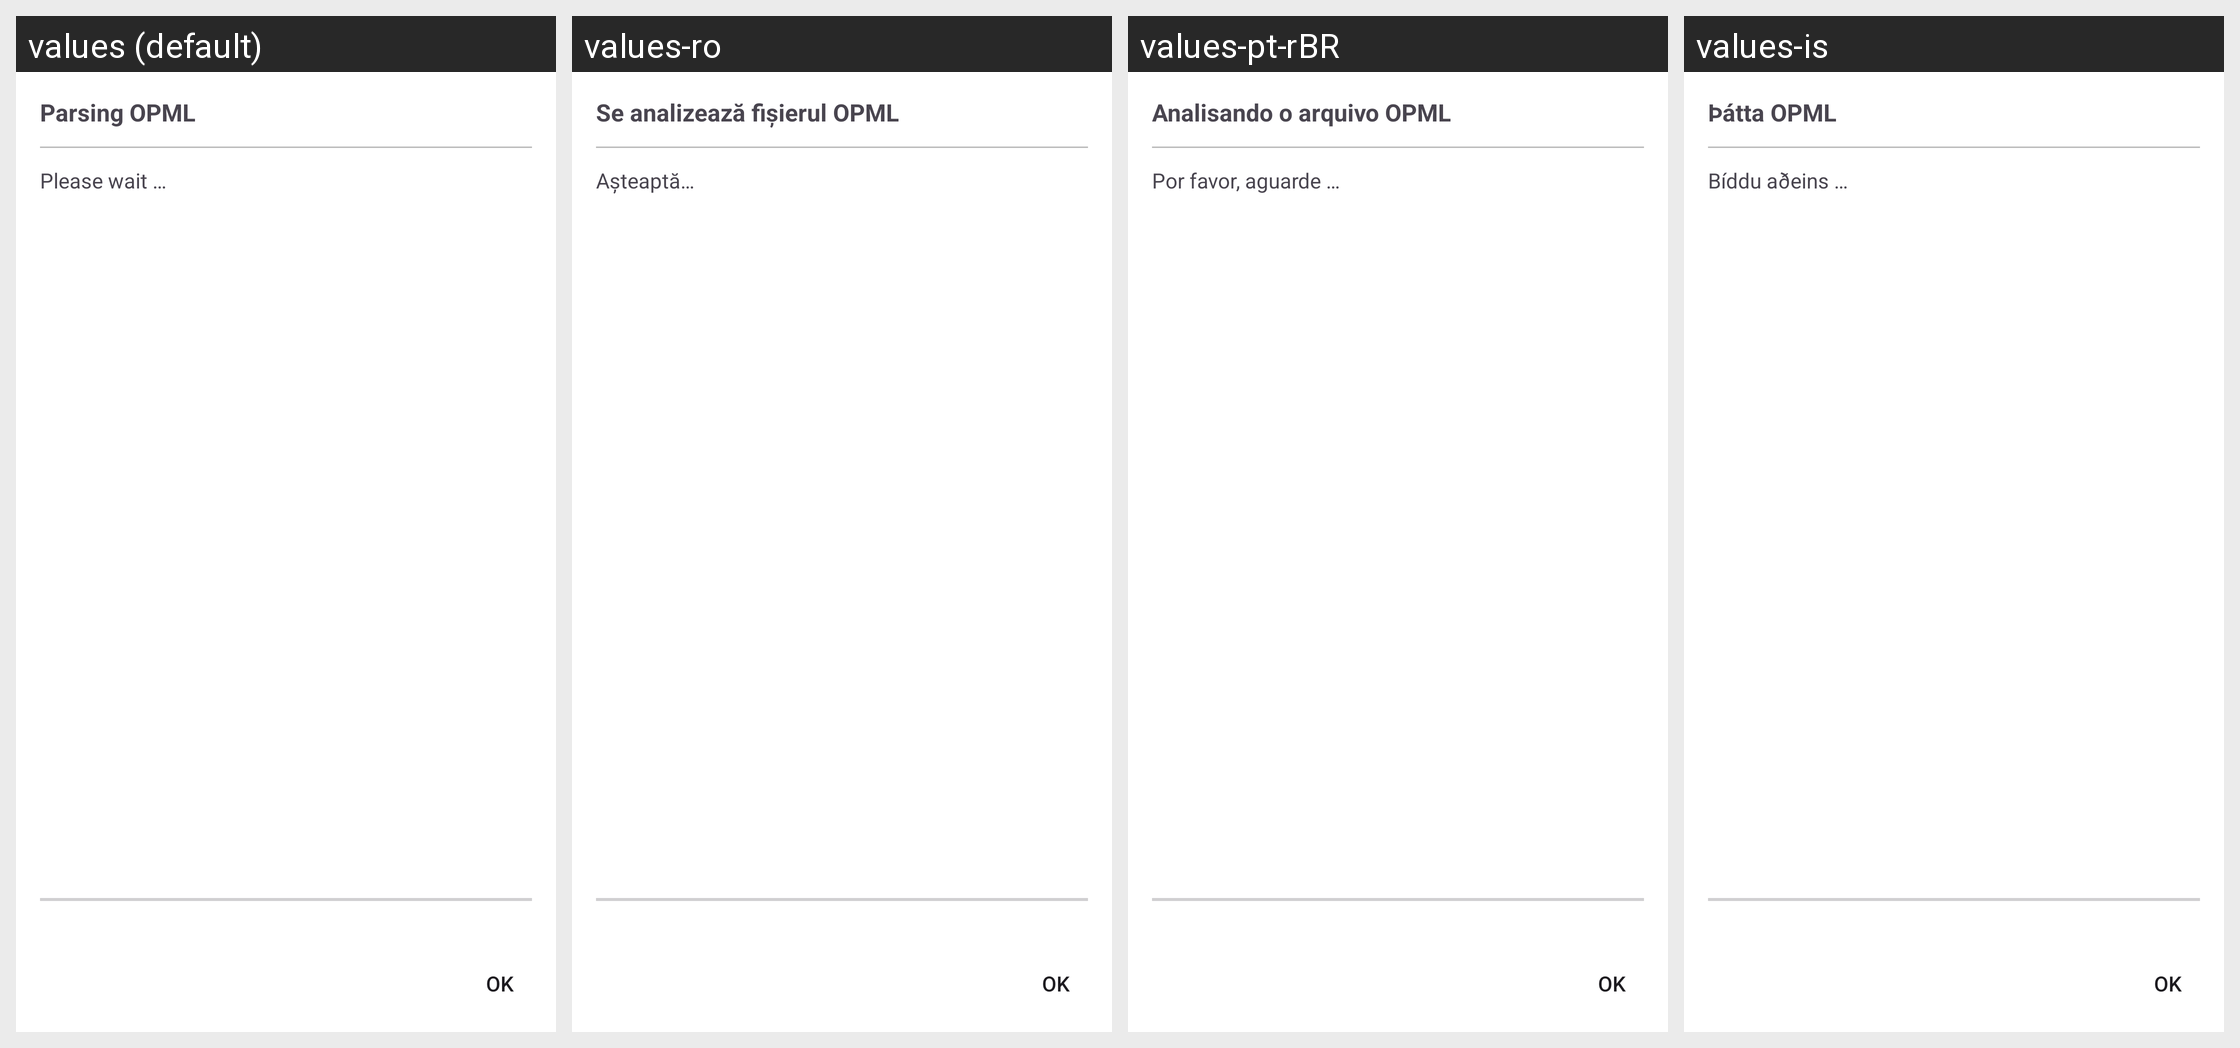

Locale-by-locale string values for the Android screen shown in this grid:
Android screen res/layout/fragment_dialog_opml_import.xml rendered under 4 locales, left to right: values (default), values-ro, values-pt-rBR, values-is. Device: Nexus 5 (rendered at 1080×1920; each locale shown at half size, 540×960, under a caption strip naming it); theme AppTheme.
Other locales in the repository, not shown: values-af-rZA, values-ar, values-ast, values-az, values-be, values-bg-rBG, values-bn-rBD, values-bn-rIN, values-bs, values-ca, values-cs-rCZ, values-cy-rGB, values-da, values-de, values-de-rAT, values-de-rCH, values-de-rDE, values-el, values-en-rGB, values-en-rXP, values-eo, values-es, values-es-rAR, values-es-rCL, values-es-rCO, values-es-rCR, values-es-rDO, values-es-rEC, values-es-rGT, values-es-rHN, values-es-rMX, values-es-rNI, values-es-rPA, values-es-rPE, values-es-rPR, values-es-rPY, values-es-rSV, values-es-rUS, values-es-rUY, values-et-rEE, values-eu, values-eu-rES, values-fa, values-fi, values-fi-rFI, values-fr, values-ga, values-gl, values-he, values-hi, values-hr, values-hu-rHU, values-hy, values-ia, values-id, values-it, values-ja-rJP, values-ka, values-ka-rGE, values-km, values-kn, values-ko, values-ku-rIQ, values-lb, values-lo, values-lt-rLT, values-lv, values-mk, values-ml-rIN, values-mn, values-ms-rMY, values-my, values-nb-rNO, values-nds, values-nl, values-nn-rNO, values-oc, values-pa, values-pl, values-pt-rPT, values-ru, values-sc, values-si-rLK, values-sk, values-sk-rSK, values-sl, values-sq, values-sr, values-sr-rSP, values-sv, values-sw, values-ta-rIN, values-ta-rLK, values-te, values-th-rTH, values-tr, values-ug, values-uk, values-ur, values-ur-rPK, values-vi, values-zh-rCN, values-zh-rHK, values-zh-rTW.
Strings drawn on this screen, with the default value and each locale's value (text and hints the layout hard-codes, and strings that could not be matched under every locale, appear in the picture but are not listed):

parsing_opml
  values: Parsing OPML
  values-ro: Se analizează fișierul OPML
  values-pt-rBR: Analisando o arquivo OPML
  values-is: Þátta OPML

please_wait
  values: Please wait …
  values-ro: Așteaptă…
  values-pt-rBR: Por favor, aguarde …
  values-is: Bíddu aðeins …
